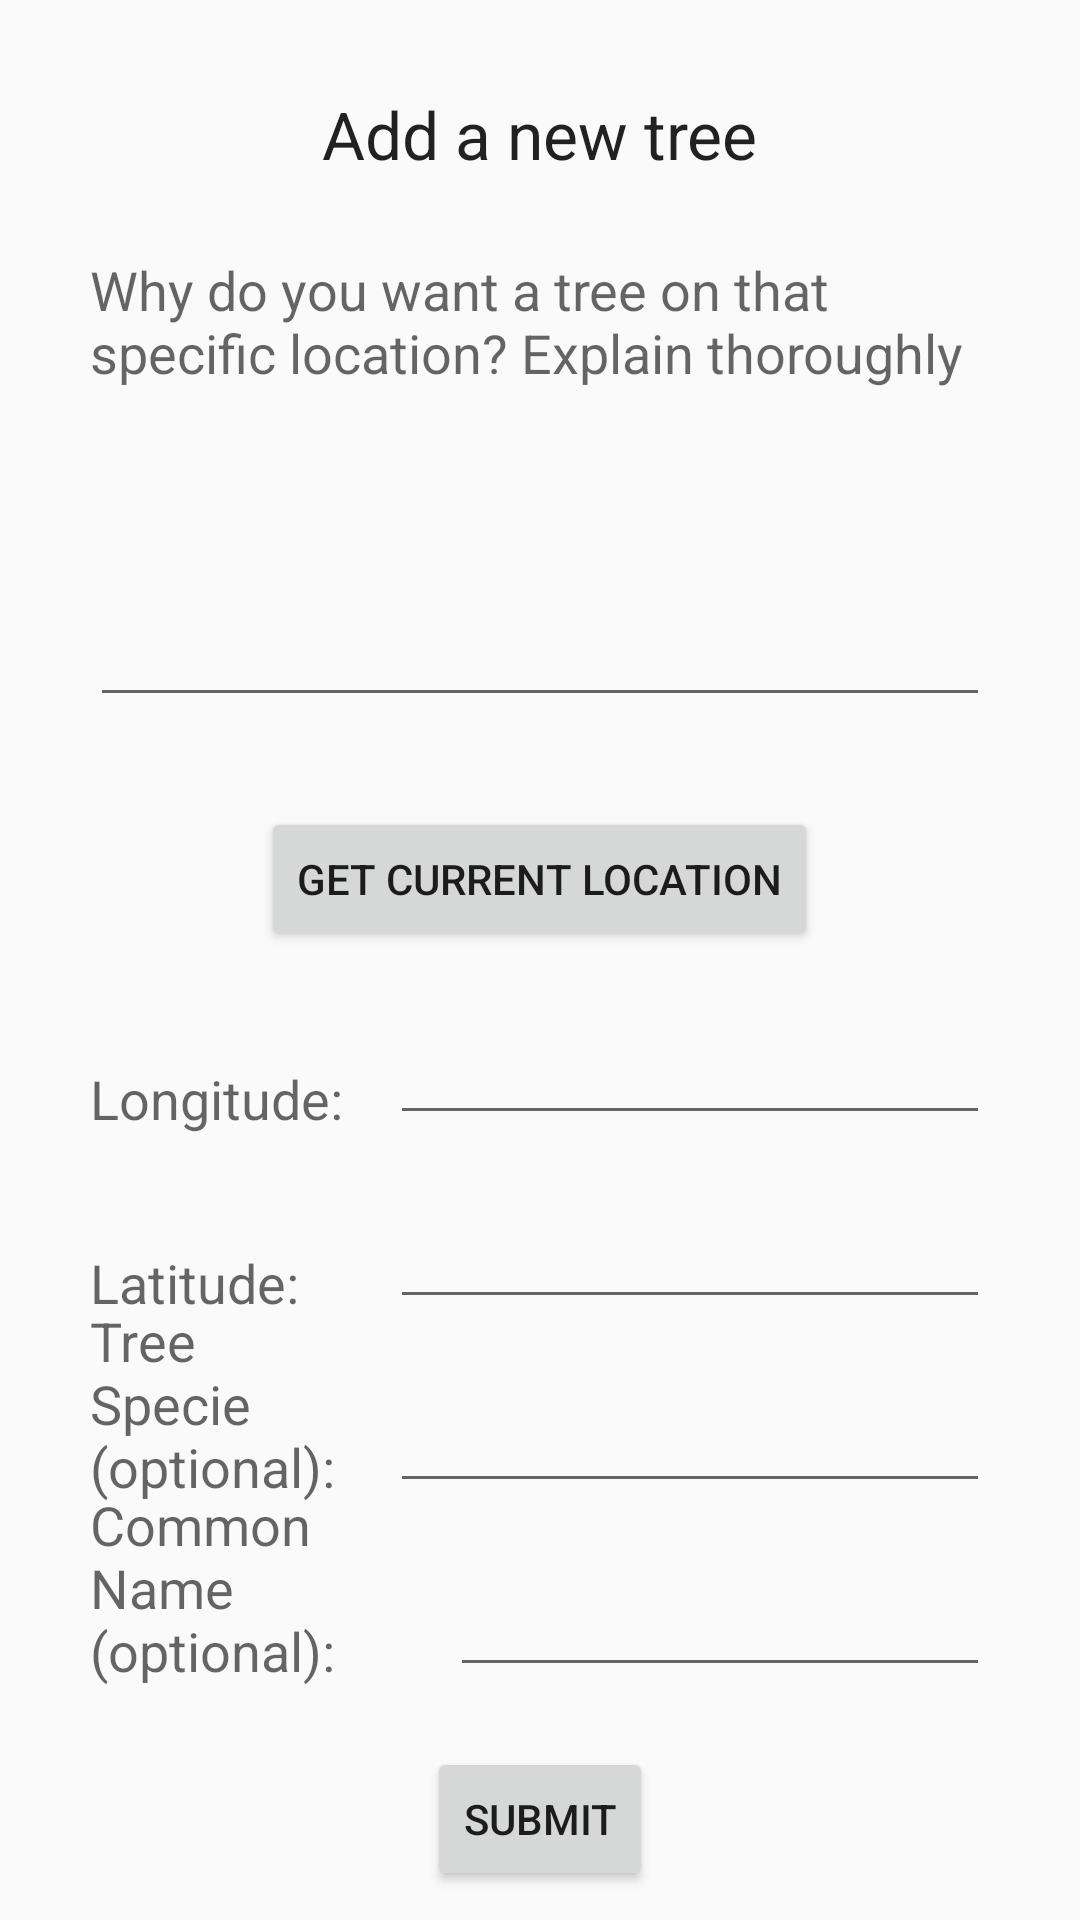

Produce the Android XML layout that renders to this screen, including the resource entries it uses.
<!-- AndroidManifest.xml: activity theme MyMaterialTheme -->
<!-- res/layout/newtree.xml -->
<?xml version="1.0" encoding="utf-8"?>
<ScrollView xmlns:android="http://schemas.android.com/apk/res/android"
    android:layout_width="fill_parent"
    android:layout_height="fill_parent"
    android:id="@+id/scrollView">

    <RelativeLayout
        android:layout_width="match_parent"
        android:layout_height="wrap_content"
        android:id="@+id/newtreeLayout">





        <TextView
            android:layout_width="wrap_content"
            android:layout_height="wrap_content"
            android:textAppearance="?android:attr/textAppearanceLarge"
            android:text="@string/string_TitleNewTree"
            android:id="@+id/titleNewTree"
            android:layout_alignParentTop="true"
            android:layout_centerHorizontal="true"
            android:layout_marginTop="30dp" />

        <TextView
            android:layout_width="250dp"
            android:layout_height="wrap_content"
            android:textAppearance="?android:attr/textAppearanceMedium"
            android:text="@string/string_textExplainWhy"
            android:id="@+id/textExplainWhy"
            android:layout_marginTop="25dp"
            android:layout_below="@+id/titleNewTree"
            android:layout_alignLeft="@+id/reasonForNewTree"
            android:layout_alignStart="@+id/reasonForNewTree"
            android:layout_alignRight="@+id/reasonForNewTree"
            android:layout_alignEnd="@+id/reasonForNewTree" />

        <EditText
            android:layout_width="300dp"
            android:layout_height="wrap_content"
            android:inputType="textMultiLine"
            android:lines="4"
            android:ems="10"
            android:layout_below="@+id/textExplainWhy"
            android:id="@+id/reasonForNewTree"
            android:layout_marginTop="5dp"
            android:layout_centerHorizontal="true" />

        <Button
            style="?android:attr/buttonStyleSmall"
            android:layout_width="wrap_content"
            android:layout_height="wrap_content"
            android:text="@string/string_currentLoacationB"
            android:id="@+id/currentLocationB"
            android:layout_marginTop="30dp"
            android:layout_below="@+id/reasonForNewTree"
            android:layout_centerHorizontal="true" />

        <TextView
            android:layout_width="wrap_content"
            android:layout_height="wrap_content"
            android:textAppearance="?android:attr/textAppearanceMedium"
            android:text="@string/string_longitude_text_newtree"
            android:id="@+id/longtitude_text_newtree"
            android:layout_above="@+id/latitudeNewTree"
            android:layout_alignLeft="@+id/reasonForNewTree"
            android:layout_alignStart="@+id/reasonForNewTree" />

        <EditText
            android:layout_width="200dp"
            android:layout_height="wrap_content"
            android:inputType="numberDecimal"
            android:ems="10"
            android:id="@+id/longtitudeNewTree"
            android:layout_marginTop="20dp"
            android:layout_below="@+id/currentLocationB"
            android:layout_alignRight="@+id/reasonForNewTree"
            android:layout_alignEnd="@+id/reasonForNewTree" />

        <TextView
            android:layout_width="wrap_content"
            android:layout_height="wrap_content"
            android:textAppearance="?android:attr/textAppearanceMedium"
            android:text="@string/string_latitude_text_newtree"
            android:id="@+id/latitude_text_newtree"
            android:layout_alignBottom="@+id/latitudeNewTree"
            android:layout_alignLeft="@+id/longtitude_text_newtree"
            android:layout_alignStart="@+id/longtitude_text_newtree" />

        <EditText
            android:layout_width="wrap_content"
            android:layout_height="wrap_content"
            android:inputType="numberDecimal"
            android:ems="10"
            android:id="@+id/latitudeNewTree"
            android:layout_below="@+id/longtitudeNewTree"
            android:layout_marginTop="20dp"
            android:layout_alignRight="@+id/longtitudeNewTree"
            android:layout_alignEnd="@+id/longtitudeNewTree"
            android:layout_alignLeft="@+id/longtitudeNewTree"
            android:layout_alignStart="@+id/longtitudeNewTree" />

        <TextView
            android:layout_width="wrap_content"
            android:layout_height="wrap_content"
            android:textAppearance="?android:attr/textAppearanceMedium"
            android:id="@+id/group_text_newtree"
            android:text="@string/string_group_text_newtree"
            android:layout_alignBottom="@+id/groupNewTree"
            android:layout_alignLeft="@+id/latitude_text_newtree"
            android:layout_alignStart="@+id/latitude_text_newtree"
            android:layout_alignRight="@+id/longtitude_text_newtree"
            android:layout_alignEnd="@+id/longtitude_text_newtree" />

        <EditText
            android:layout_width="wrap_content"
            android:layout_height="wrap_content"
            android:inputType="text"
            android:id="@+id/groupNewTree"
            android:layout_below="@+id/latitudeNewTree"
            android:layout_marginTop="20dp"
            android:layout_alignRight="@+id/latitudeNewTree"
            android:layout_alignEnd="@+id/latitudeNewTree"
            android:layout_toEndOf="@+id/group_text_newtree"
            android:layout_toRightOf="@id/group_text_newtree"
            android:layout_alignLeft="@+id/latitudeNewTree"
            android:layout_alignStart="@+id/latitudeNewTree" />

        <TextView
            android:layout_width="wrap_content"
            android:layout_height="wrap_content"
            android:textAppearance="?android:attr/textAppearanceMedium"
            android:id="@+id/type_text_newtree"
            android:text="@string/string_type_text_newtree"
            android:layout_alignBottom="@+id/TypeNewTree"
            android:layout_alignLeft="@+id/group_text_newtree"
            android:layout_alignStart="@+id/group_text_newtree"
            android:layout_toLeftOf="@+id/groupNewTree"
            android:layout_toStartOf="@+id/groupNewTree" />

        <EditText
            android:layout_width="180dp"
            android:layout_height="wrap_content"
            android:inputType="text"
            android:id="@+id/TypeNewTree"
            android:layout_marginTop="20dp"
            android:layout_below="@+id/group_text_newtree"
            android:layout_alignRight="@+id/groupNewTree"
            android:layout_alignEnd="@+id/groupNewTree" />

        <Button
            style="?android:attr/buttonStyleSmall"
            android:layout_width="wrap_content"
            android:layout_height="wrap_content"
            android:text="@string/string_submitNewTreeB"
            android:id="@+id/submitNewTreeB"
            android:layout_marginTop="20dp"
            android:layout_below="@+id/TypeNewTree"
            android:layout_centerHorizontal="true" />

        <TextView
            android:layout_width="wrap_content"
            android:layout_height="wrap_content"
            android:textAppearance="?android:attr/textAppearanceMedium"
            android:text="@string/String_explenationError"
            android:id="@+id/explanationError_newtree"
            android:textColor="#f42a2a"
            android:layout_below="@+id/reasonForNewTree"
            android:layout_alignLeft="@+id/reasonForNewTree"
            android:layout_alignStart="@+id/reasonForNewTree"
            android:visibility="invisible" />

        <TextView
            android:layout_width="wrap_content"
            android:layout_height="wrap_content"
            android:textAppearance="?android:attr/textAppearanceMedium"
            android:text="@string/String_locationError"
            android:id="@+id/locationError_newtree"
            android:textColor="#f42a2a"
            android:visibility="invisible"
            android:layout_marginBottom="10dp"
            android:layout_above="@+id/longtitude_text_newtree"
            android:layout_alignLeft="@+id/longtitude_text_newtree"
            android:layout_alignStart="@+id/longtitude_text_newtree" />


    </RelativeLayout>

</ScrollView>
<!-- resources referenced by this layout -->
<resources>
  <string name="String_explenationError">Explantion is to short</string>
      @string/String_locationError
  <string name="String_locationError">Location is not correct</string>
  <string name="string_TitleNewTree">Add a new tree</string>
  <string name="string_currentLoacationB">Get current location</string>
  <string name="string_group_text_newtree">Tree Specie (optional): </string>
  <string name="string_latitude_text_newtree">Latitude:</string>
  <string name="string_longitude_text_newtree">Longitude:</string>
  <string name="string_submitNewTreeB">Submit</string>
  <string name="string_textExplainWhy">Why do you want a tree on that specific location? Explain thoroughly</string>
  <string name="string_type_text_newtree">Common Name (optional):</string>
  <style name="MyMaterialTheme" parent="MyMaterialTheme.Base">
  
      </style>
  <style name="MyMaterialTheme.Base" parent="Theme.AppCompat.Light.DarkActionBar">
          <item name="windowNoTitle">true</item>
          <item name="windowActionBar">true</item>
          <item name="colorPrimary">@color/green</item>
          <item name="colorPrimaryDark">@color/darkgreen</item>
          <item name="colorAccent">@color/colorAccent</item>
      </style>
  <color name="green">#16b923</color>
  <color name="darkgreen">#128f1c</color>
  <color name="colorAccent">#c8e8ff</color>
</resources>
